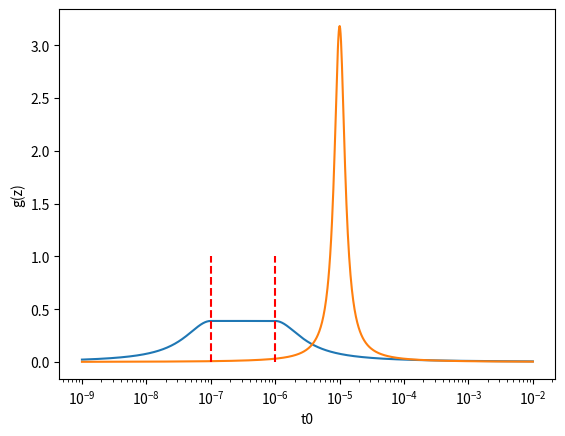

Recreate this plot in Python.
import numpy as np
import scipy as sp
import matplotlib.pyplot as plt

def distribution_function_mesa(z, Gamma, z1, z2):
    """
    Distribution function g(z) with a flat region, as given in Tagantsev et al. (2002).
    It is defined by the parameters z1, z2, and Γ.
    """
    h = 1 / (z2 - z1 + Gamma * np.pi)
    if z < z1:
        return (Gamma**2 * h) / ((z - z1)**2 + Gamma**2)
    elif z > z2:
        return (Gamma**2 * h) / ((z - z2)**2 + Gamma**2)
    else:
        return h
    
def distribution_function_lorentzian(z, A, omega, tl):
    """
    Distribution function g(z) with a Lorentzian shape, as used in Kondratyuk & Chouprik (2022).
    """
    
    return (A / np.pi) * (omega / ((z - np.log10(tl))**2 + omega**2))

def polarization_mesadist(t, Gamma, z1, z2):
    """
    Polarization function P(t) arising from a mesa-like distribution function g(z) as given in Tagantsev et al. (2002).
    """
    z0 = np.log10(t)
    h = 1 / (z2 - z1 + Gamma * np.pi)
    if z0 < z1:
        return Gamma * h * (np.pi/2 - np.arctan((z1 - z0) / Gamma))
    elif z0 > z2:
        return Gamma * h * (np.pi/2 + (z2-z1)/Gamma + np.arctan((z0 - z2) / Gamma))
    else:
        return Gamma * h * (np.pi/2 + (z0-z1)/Gamma)
    
def polarization_lorentzian(t, A, omega, tl):
    """
    Polarization function P(t) arising from a Lorentzian distribution function g(z) as used in Kondratyuk & Chouprik (2022).
    """
    z0 = np.log10(t)
    return (A/np.pi) * np.arctan((z0 - np.log10(tl)) / omega)

fig, ax = plt.subplots()

t0 = np.logspace(-9, -2, 1000)
z = np.log10(t0)

Gamma = 0.5
z1 = -7
z2 = -6
g = np.vectorize(distribution_function_mesa)(z, Gamma, z1, z2)
gl = np.vectorize(distribution_function_lorentzian)(z, 1, 0.1, 1e-5)
ax.plot(t0, g)
ax.plot(t0, gl)
ax.set_xlabel('t0')
ax.set_ylabel('g(z)')
ax.set_xscale('log')

ax.vlines(10**z1, 0, 1, color='r', linestyle='--')
ax.vlines(10**z2, 0, 1, color='r', linestyle='--')
plt.show()
